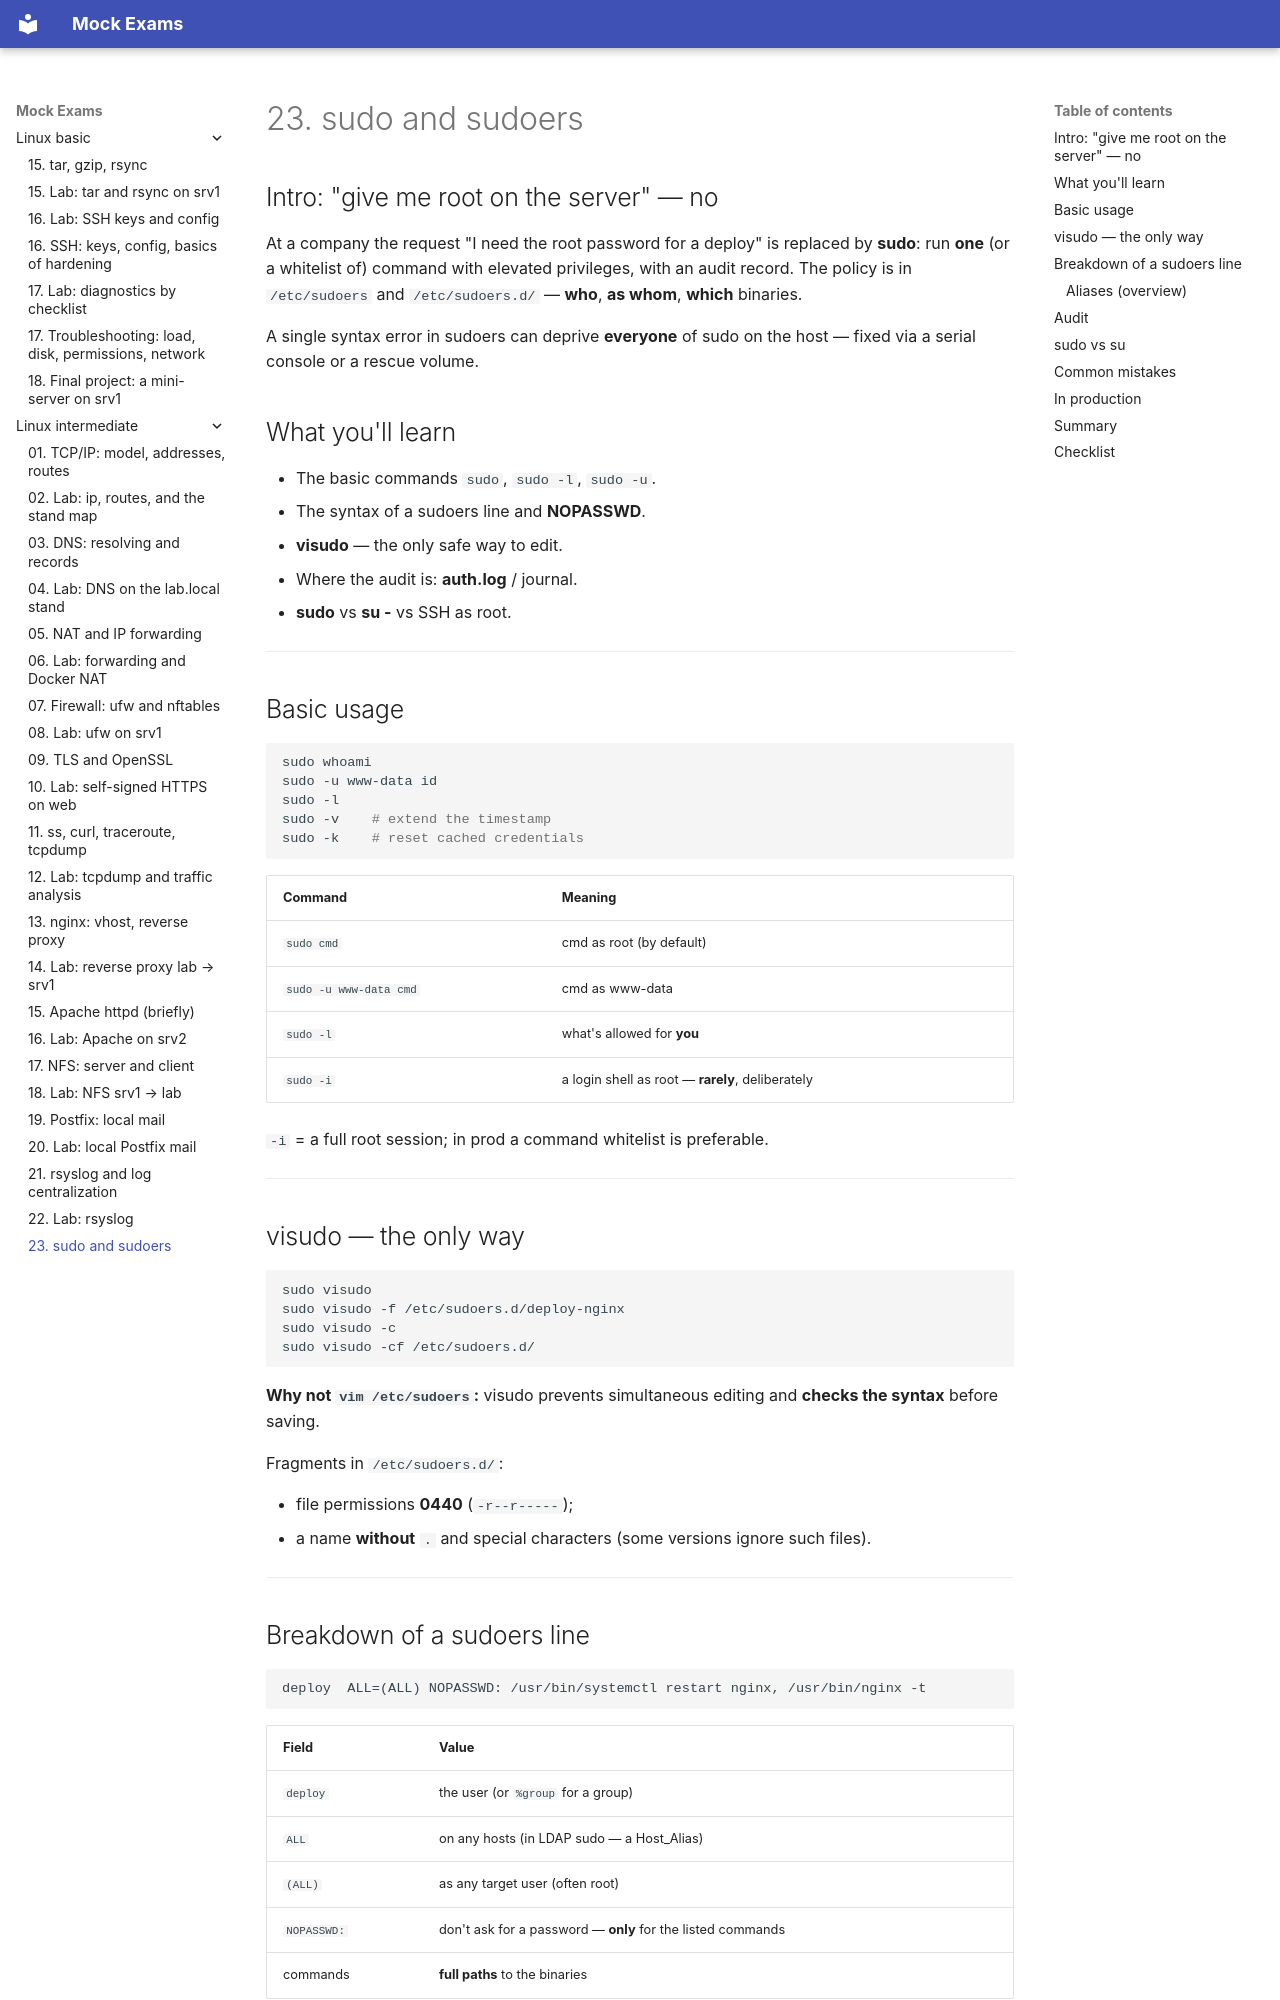

repository: FedorArbuzov/mock-exams · page: linux-intermediate/23-sudo/index.html · generator: mkdocs

# 23. sudo and sudoers

## Intro: "give me root on the server" — no

At a company the request "I need the root password for a deploy" is replaced by **sudo**: run **one** (or a whitelist of) command with elevated privileges, with an audit record. The policy is in `/etc/sudoers` and `/etc/sudoers.d/` — **who**, **as whom**, **which** binaries.

A single syntax error in sudoers can deprive **everyone** of sudo on the host — fixed via a serial console or a rescue volume.

## What you'll learn

- The basic commands `sudo`, `sudo -l`, `sudo -u`.
- The syntax of a sudoers line and **NOPASSWD**.
- **visudo** — the only safe way to edit.
- Where the audit is: **auth.log** / journal.
- **sudo** vs **su -** vs SSH as root.

---

## Basic usage

```bash
sudo whoami
sudo -u www-data id
sudo -l
sudo -v    # extend the timestamp
sudo -k    # reset cached credentials
```

| Command | Meaning |
|---------|--------|
| `sudo cmd` | cmd as root (by default) |
| `sudo -u www-data cmd` | cmd as www-data |
| `sudo -l` | what's allowed for **you** |
| `sudo -i` | a login shell as root — **rarely**, deliberately |

`-i` = a full root session; in prod a command whitelist is preferable.

---

## visudo — the only way

```bash
sudo visudo
sudo visudo -f /etc/sudoers.d/deploy-nginx
sudo visudo -c
sudo visudo -cf /etc/sudoers.d/
```

**Why not `vim /etc/sudoers`:** visudo prevents simultaneous editing and **checks the syntax** before saving.

Fragments in `/etc/sudoers.d/`:

- file permissions **0440** (`-r--r-----`);
- a name **without** `.` and special characters (some versions ignore such files).

---
